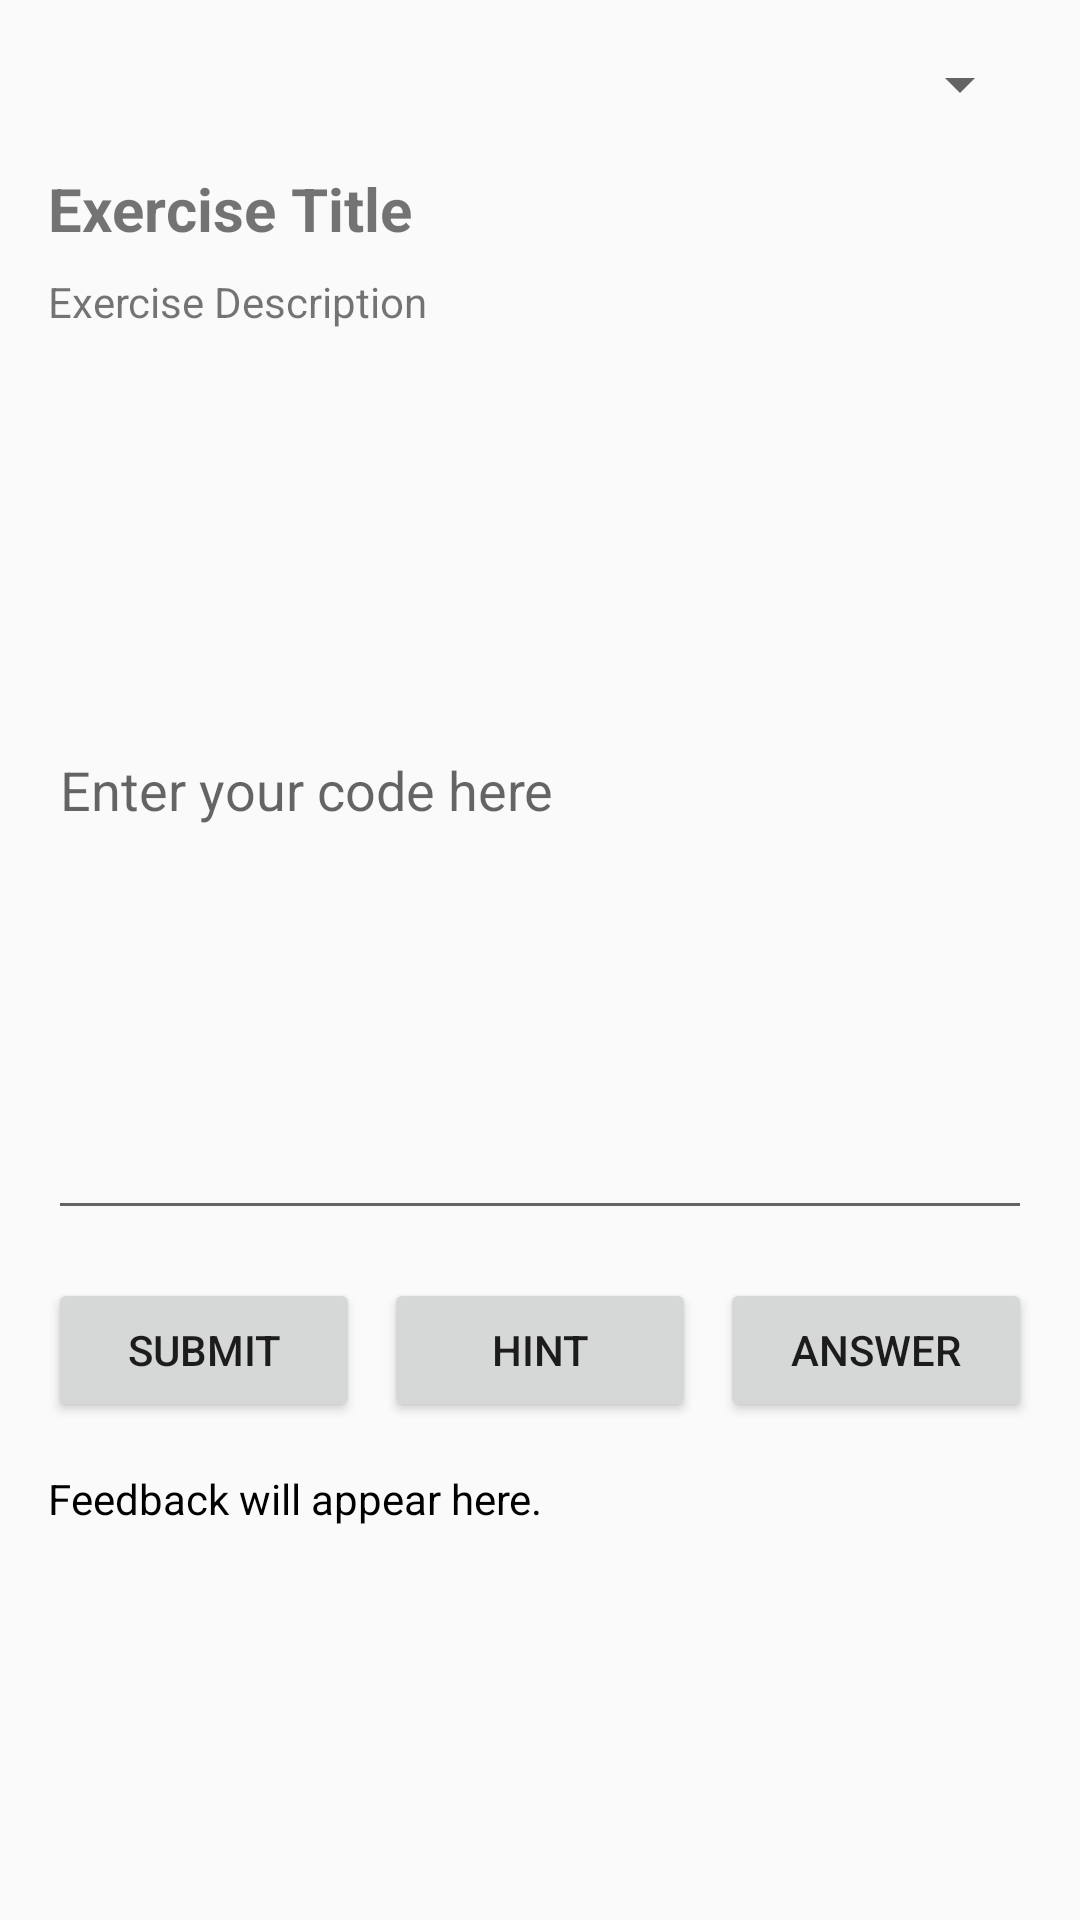

This screen was rendered from an Android layout file. Write that file and the resources it references.
<!-- AndroidManifest.xml: application theme Theme.AlgoSparkProject -->
<!-- res/layout/activity_exercise.xml -->
<?xml version="1.0" encoding="utf-8"?>
<LinearLayout xmlns:android="http://schemas.android.com/apk/res/android"
    android:layout_width="match_parent"
    android:layout_height="match_parent"
    android:orientation="vertical"
    android:padding="16dp">

    <Spinner
        android:id="@+id/subjectSpinner"
        android:layout_width="match_parent"
        android:layout_height="wrap_content"
        android:layout_marginBottom="16dp" />

    <TextView
        android:id="@+id/exerciseTitleTextView"
        android:layout_width="wrap_content"
        android:layout_height="wrap_content"
        android:text="Exercise Title"
        android:textSize="20sp"
        android:textStyle="bold"
        android:layout_marginBottom="8dp"/>
    <ScrollView
        android:layout_width="match_parent"
        android:layout_height="150dp">
    <TextView
        android:id="@+id/exerciseDescriptionTextView"
        android:layout_width="match_parent"
        android:layout_height="wrap_content"
        android:text="Exercise Description"
        android:layout_marginBottom="16dp"/>
    </ScrollView>
    <EditText
        android:id="@+id/codeEditText"
        android:layout_width="match_parent"
        android:layout_height="0dp"
        android:layout_weight="1"
        android:hint="Enter your code here"
        android:gravity="top|start"
        android:inputType="textMultiLine"
        android:layout_marginBottom="16dp"/>
    <LinearLayout
        android:layout_width="match_parent"
        android:layout_height="wrap_content"
        android:orientation="horizontal"
        android:gravity="center">

        <Button
            android:id="@+id/submitButton"
            android:layout_width="0dp"
            android:layout_weight="1"
            android:layout_height="wrap_content"
            android:text="Submit"
            android:layout_marginEnd="8dp"/>

        <Button
            android:id="@+id/hintButton"
            android:layout_width="0dp"
            android:layout_weight="1"
            android:layout_height="wrap_content"
            android:text="Hint"
            android:layout_marginEnd="8dp"/>

        <Button
            android:id="@+id/showAnswerButton"
            android:layout_width="0dp"
            android:layout_weight="1"
            android:layout_height="wrap_content"
            android:text="Answer"/>

    </LinearLayout>

    <ScrollView
        android:layout_width="match_parent"
        android:layout_height="150dp">
    <TextView
        android:id="@+id/feedbackTextView"
        android:layout_width="match_parent"
        android:layout_height="wrap_content"
        android:text="Feedback will appear here."
        android:textColor="@color/black"
        android:layout_marginTop="16dp"/>
    </ScrollView>
</LinearLayout>
<!-- resources referenced by this layout -->
<resources>
  <style name="Theme.AlgoSparkProject" parent="Theme.AppCompat.Light.DarkActionBar" />
  <!-- not gathered from this repository: default colours our renderer supplied (Android Studio template values) -->
  <color name="black">#FF000000</color>
</resources>
